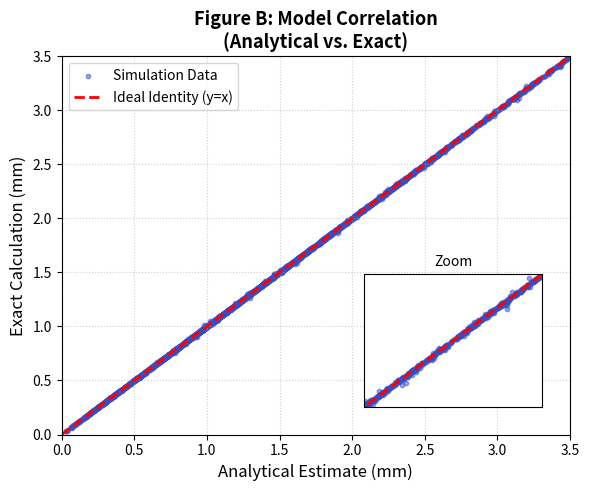

Recreate this plot in Python.
# -*- coding: utf-8 -*-
# -*- coding: utf-8 -*-
import numpy as np


def generate_data():

    np.random.seed(42)
    n = 1000000
    

    phi = np.random.uniform(0, 2*np.pi, n)
    costheta = np.random.uniform(-1, 1, n)
    u = np.random.uniform(0, 1, n)
    r = 200 * (u ** (1/3))
    theta = np.arccos(costheta)
    x = r * np.sin(theta) * np.cos(phi)
    y = r * np.sin(theta) * np.sin(phi)
    z = r * np.cos(theta)
    points = np.vstack((x, y, z)).T
    distances = np.linalg.norm(points, axis=1)


    def calc_scenarios(sigma):
        sigma_rad = np.deg2rad(sigma)
        angles = np.random.normal(0, sigma_rad, (n, 3))
        

        ca, sa = np.cos(angles[:,0]), np.sin(angles[:,0])
        cb, sb = np.cos(angles[:,1]), np.sin(angles[:,1])
        cg, sg = np.cos(angles[:,2]), np.sin(angles[:,2])
        
        R00 = cg*cb; R01 = cg*sb*sa - sg*ca; R02 = cg*sb*ca + sg*sa
        R10 = sg*cb; R11 = sg*sb*sa + cg*ca; R12 = sg*sb*ca - cg*sa
        R20 = -sb;   R21 = cb*sa;            R22 = cb*ca
        
        px = R00*x + R01*y + R02*z
        py = R10*x + R11*y + R12*z
        pz = R20*x + R21*y + R22*z
        
        tre_exact = np.linalg.norm(np.vstack((px, py, pz)).T - points, axis=1)
        tre_approx = np.linalg.norm(np.cross(angles, points), axis=1)
        residuals = np.abs(tre_exact - tre_approx) * 1000
        return tre_approx, tre_exact, residuals


    approx_05, exact_05, res_05 = calc_scenarios(0.5) 
    _, _, res_02 = calc_scenarios(0.2)                
    _, _, res_10 = calc_scenarios(1.0)                
    

    return distances, approx_05, exact_05, res_05, res_02, res_10


distances, approx_05, exact_05, res_05, res_02, res_10 = generate_data()

import matplotlib.pyplot as plt
from mpl_toolkits.axes_grid1.inset_locator import inset_axes


plt.figure(figsize=(6, 5), dpi=300)


idx = np.random.choice(len(approx_05), 3000, replace=False)

plt.scatter(approx_05[idx], exact_05[idx], s=10, alpha=0.5, c='#3b4cc0', label='Simulation Data')
max_val = 3.5
plt.plot([0, max_val], [0, max_val], 'r--', linewidth=2, label='Ideal Identity (y=x)')

plt.title('Figure B: Model Correlation\n(Analytical vs. Exact)', fontsize=13, fontweight='bold')
plt.xlabel('Analytical Estimate (mm)', fontsize=12)
plt.ylabel('Exact Calculation (mm)', fontsize=12)
plt.legend(loc='upper left', fontsize=10)
plt.grid(True, linestyle=':', alpha=0.6)
plt.xlim(0, max_val); plt.ylim(0, max_val)


ax = plt.gca()
axins = inset_axes(ax, width="35%", height="35%", loc=4, borderpad=2)
axins.scatter(approx_05[idx], exact_05[idx], s=10, alpha=0.5, c='#3b4cc0')
axins.plot([0, max_val], [0, max_val], 'r--', linewidth=2)
axins.set_xlim(1.5, 2.0); axins.set_ylim(1.5, 2.0)
axins.set_title("Zoom", fontsize=10)
axins.set_xticks([]); axins.set_yticks([])

plt.tight_layout()
plt.savefig('FigB_Correlation_Times.png')
plt.show()
